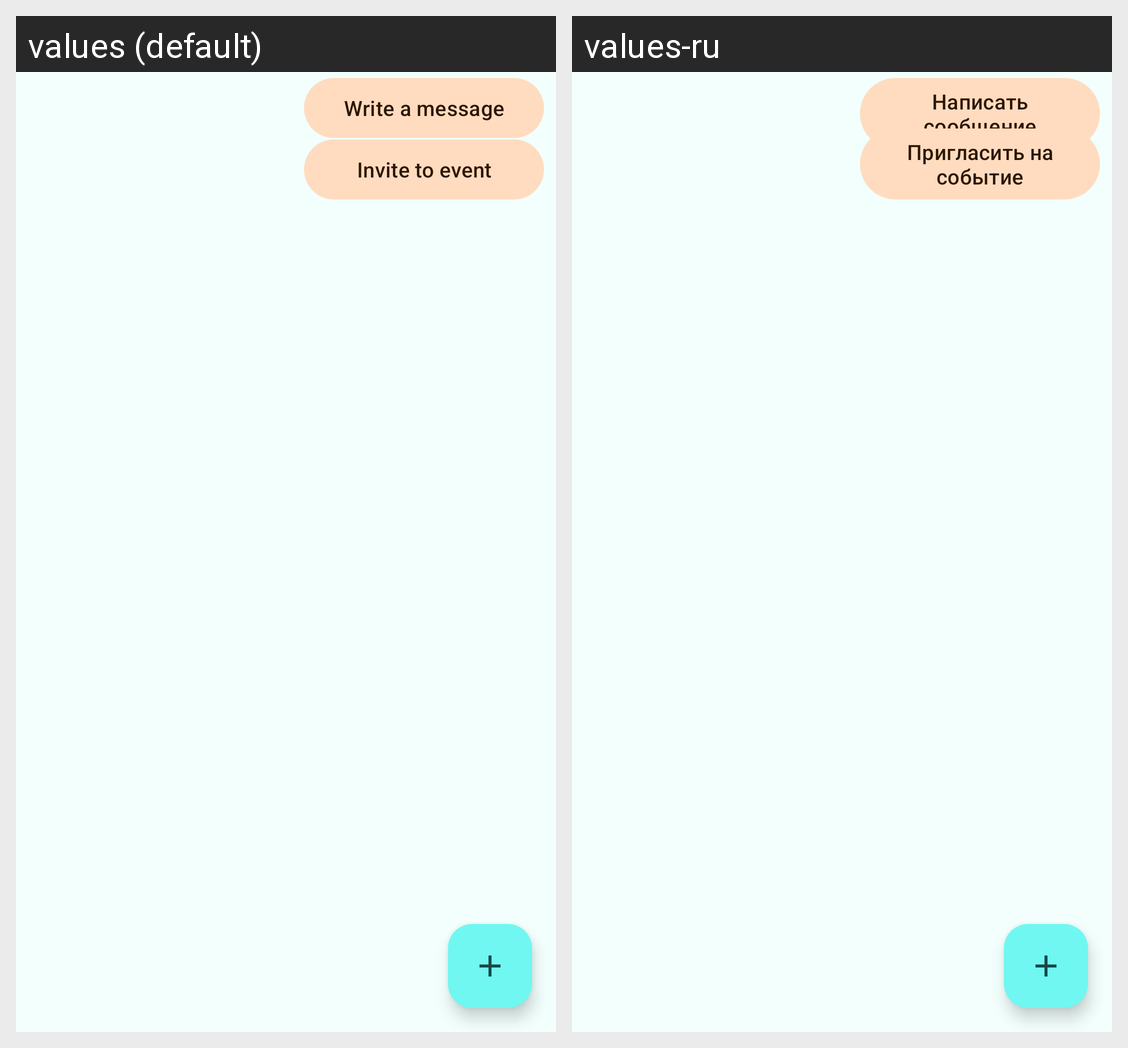

For this localized Android screen grid, give each drawn string resource with its value in every locale shown.
Android screen res/layout/fragment_user_events.xml rendered under 2 locales, left to right: values (default), values-ru. Device: Nexus 5 (rendered at 1080×1920; each locale shown at half size, 540×960, under a caption strip naming it); theme Theme.Workmeet.
Strings drawn on this screen, with the default value and each locale's value (text and hints the layout hard-codes, and strings that could not be matched under every locale, appear in the picture but are not listed):

message
  values: Write a message
  values-ru: Написать сообщение

invite
  values: Invite to event
  values-ru: Пригласить на событие
